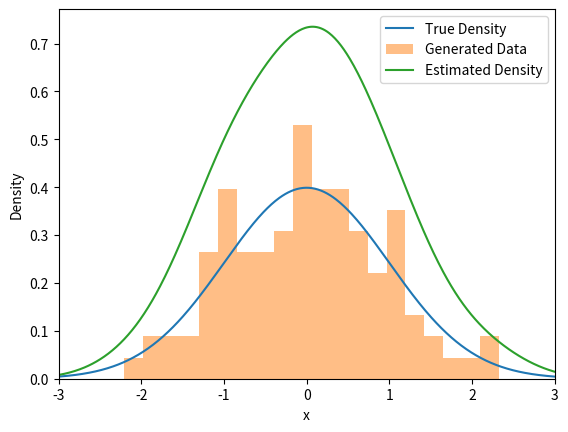

Generate this figure with matplotlib:
import sys
import numpy as np
import matplotlib.pyplot as plt

def true_density(x):
        return np.exp(-x**2/2) / np.sqrt(2*np.pi)

def gaussian_kernel(x, x_i, h):
        return np.exp(-(x - x_i)**2 / (2*h**2)) / np.sqrt(2*np.pi) / h
 
def kernel_density_estimation(x, data, h):
    n = len(data)
    density_estimate = np.zeros_like(x)
    for i in range(n):
        density_estimate += gaussian_kernel(x, data[i], h)
    density_estimate /= n*h
    return density_estimate

if __name__ == "__main__":

    # read the user-provided seed from the command line (if there)
	#figure out if you have to have -- flags before - flags or not
    
    # default values
    seed = 555
    Nexp = 100

    if '-seed' in sys.argv:
        p = sys.argv.index('-seed')
        seed = int(sys.argv[p+1])
    if '-Nexp' in sys.argv:
        p = sys.argv.index('-Nexp')
        Nexp = int(sys.argv[p+1])
    if '-h' in sys.argv or '--help' in sys.argv:
        print ("Usage: %s [-seed] change seed value" % sys.argv[0])
        print
        sys.exit(1)

    np.random.seed(seed)

    data = np.random.normal(0, 1, Nexp)
    x_min = -3
    x_max = 3
    x = np.linspace(x_min, x_max, 500)
    bandwidth = 0.5
    density_estimate = kernel_density_estimation(x, data, bandwidth)

    fig, ax = plt.subplots()
    ax.plot(x, true_density(x), label='True Density')
    ax.hist(data, bins=20, density=True, alpha=0.5, label='Generated Data')
    ax.plot(x, density_estimate, label='Estimated Density')
    ax.legend()
    ax.set_xlim([x_min, x_max])
    ax.set_xlabel('x')
    ax.set_ylabel('Density')
    plt.show()
